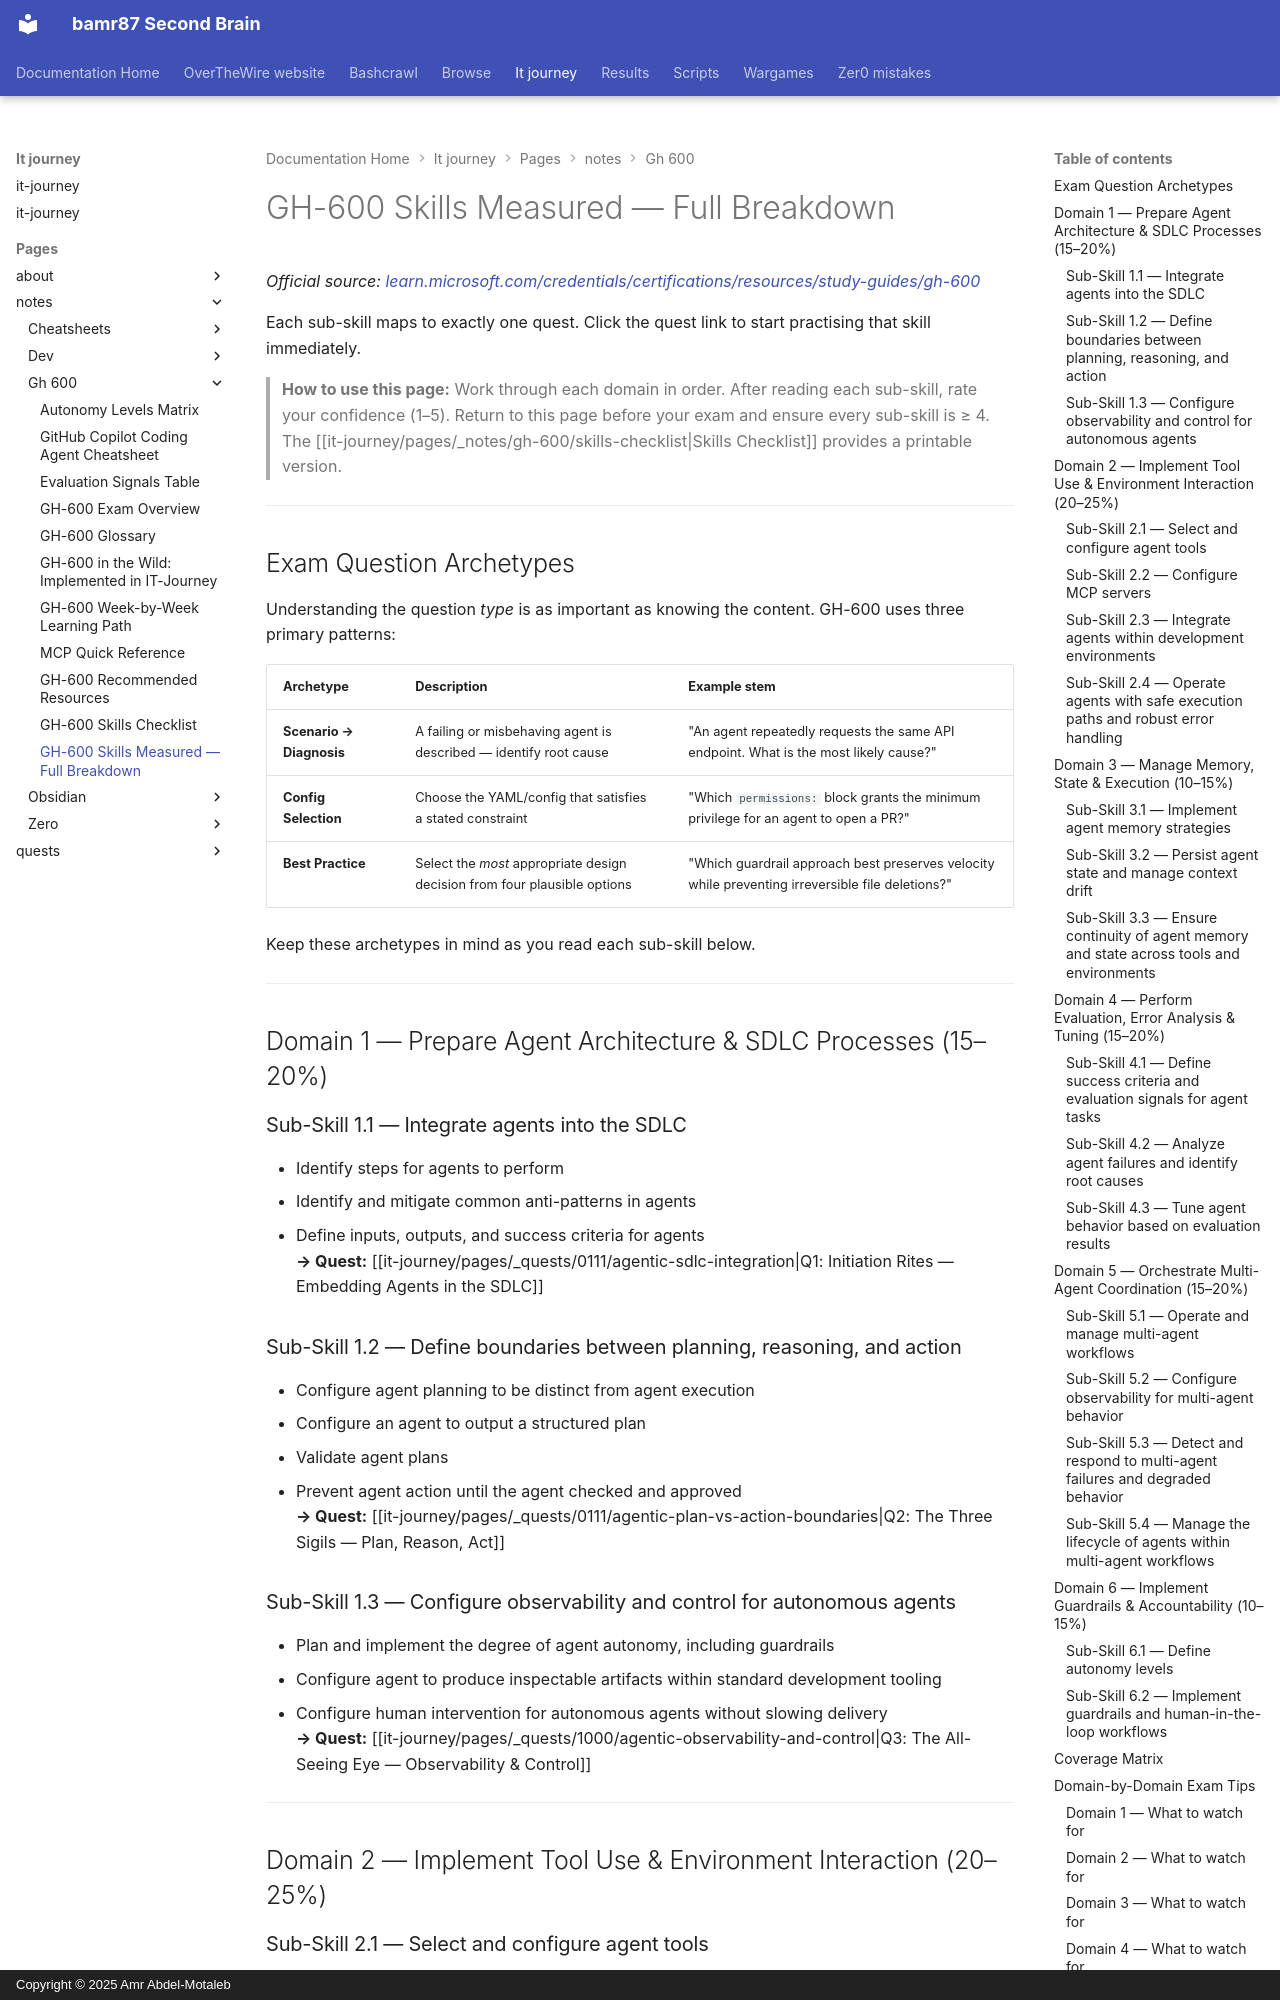

repository: bamr87/README · page: it-journey/pages/_notes/gh-600/skills-measured/index.html · generator: mkdocs · copyright: Copyright © 2025 Amr Abdel-Motaleb

---
author: IT-Journey Team
categories:
- Docs
- Certifications
- Agentic-AI
date: '2026-05-17T00:00:00.000Z'
description: Complete breakdown of all 6 domains and 19 sub-skills for GH-600, each
  linked to its corresponding agentic quest in the codex arc.
draft: false
keywords:
- gh-600
- agentic-ai
- skills-measured
- certifications
- docs
- skills
- measured
- full
lastmod: '2026-05-17T00:00:00.000Z'
layout: default
permalink: /notes/gh-600/skills-measured/
redirect_from:
- /docs/certifications/gh-600/skills-measured/
source_file: pages/_notes/gh-600/skills-measured.md
source_repo: bamr87/it-journey
source_url: https://github.com/bamr87/it-journey/blob/main/pages/_notes/gh-600/skills-measured.md
tags:
- gh-600
- agentic-ai
- skills-measured
- certifications
title: GH-600 Skills Measured — Full Breakdown
toc: true
toc_sticky: true
---
# GH-600 Skills Measured — Full Breakdown

*Official source: [learn.microsoft.com/credentials/certifications/resources/study-guides/gh-600](https://learn.microsoft.com/en-us/credentials/certifications/resources/study-guides/gh-600)*

Each sub-skill maps to exactly one quest. Click the quest link to start practising that skill immediately.

> **How to use this page:** Work through each domain in order. After reading each sub-skill, rate your confidence (1–5). Return to this page before your exam and ensure every sub-skill is ≥ 4. The [[it-journey/pages/_notes/gh-600/skills-checklist|Skills Checklist]] provides a printable version.

---

## Exam Question Archetypes

Understanding the question *type* is as important as knowing the content. GH-600 uses three primary patterns:

| Archetype | Description | Example stem |
|---|---|---|
| **Scenario → Diagnosis** | A failing or misbehaving agent is described — identify root cause | "An agent repeatedly requests the same API endpoint. What is the most likely cause?" |
| **Config Selection** | Choose the YAML/config that satisfies a stated constraint | "Which `permissions:` block grants the minimum privilege for an agent to open a PR?" |
| **Best Practice** | Select the *most* appropriate design decision from four plausible options | "Which guardrail approach best preserves velocity while preventing irreversible file deletions?" |

Keep these archetypes in mind as you read each sub-skill below.

---

## Domain 1 — Prepare Agent Architecture & SDLC Processes (15–20%)

### Sub-Skill 1.1 — Integrate agents into the SDLC
- Identify steps for agents to perform  
- Identify and mitigate common anti-patterns in agents  
- Define inputs, outputs, and success criteria for agents  
**→ Quest:** [[it-journey/pages/_quests/0111/agentic-sdlc-integration|Q1: Initiation Rites — Embedding Agents in the SDLC]]
